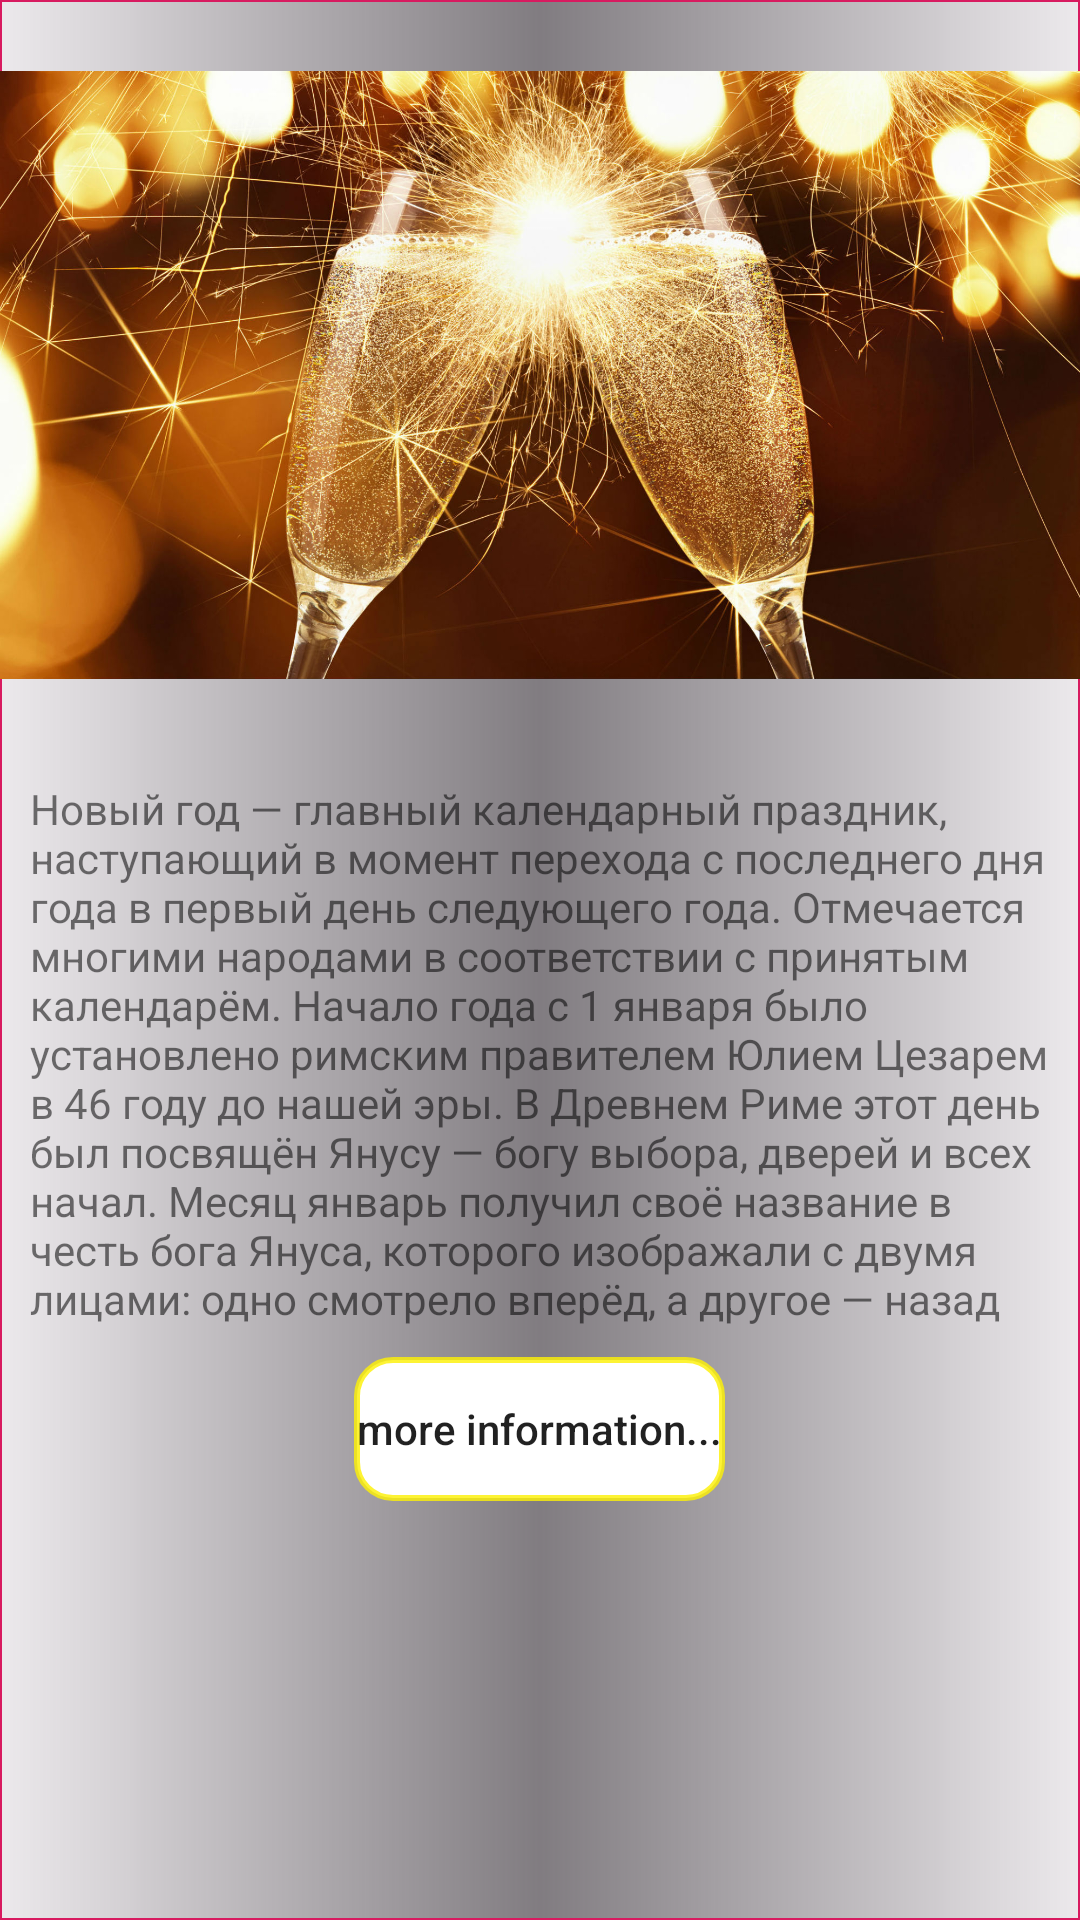

The Android layout XML behind this screen, and the referenced resources:
<!-- AndroidManifest.xml: application theme AppTheme -->
<!-- res/layout/fragment_fr__new__year.xml -->
<?xml version="1.0" encoding="utf-8"?>
<androidx.appcompat.widget.LinearLayoutCompat xmlns:android="http://schemas.android.com/apk/res/android"
    xmlns:tools="http://schemas.android.com/tools"
    android:layout_width="match_parent"
    android:layout_height="match_parent"
    tools:context=".fragment.Fr_New_Year"
    android:orientation="vertical"
    android:background="@drawable/holi_backgraund">

   <androidx.appcompat.widget.AppCompatImageView
       android:layout_gravity="top"
       android:layout_width="match_parent"
       android:layout_height="250dp"
      android:src="@drawable/hotel_new_year"/>

   <androidx.appcompat.widget.AppCompatTextView
       android:layout_width="match_parent"
       android:layout_height="wrap_content"
       android:id="@+id/new_year_info"
       android:text="@string/new_year"
       android:layout_margin="10dp"/>

   <androidx.appcompat.widget.AppCompatButton
       android:layout_width="wrap_content"
       android:layout_height="wrap_content"
      android:text="more information..."
       android:textAlignment="center"
       android:textAllCaps="false"
       android:id="@+id/btn_new_year"
      android:layout_gravity="center_horizontal"
      android:background="@drawable/btn_backgaund"/>

</androidx.appcompat.widget.LinearLayoutCompat>
<!-- resources referenced by this layout -->
<resources>
  <!-- drawable btn_backgaund (drawable) -->
  <?xml version="1.0" encoding="utf-8"?>
  <shape xmlns:android="http://schemas.android.com/apk/res/android"
      android:shape="rectangle">
  
      <corners android:radius="12dp"
          />
      <padding android:top="@dimen/cardview_compat_inset_shadow"
          android:bottom="@dimen/cardview_compat_inset_shadow"
          android:right="@dimen/cardview_compat_inset_shadow"
          android:left="@dimen/cardview_compat_inset_shadow"/>
      <solid android:color="@color/wite"
          />
      <stroke android:width="2dp"
          android:color="@color/gold"
          />
  
  </shape>
  <!-- drawable holi_backgraund (drawable) -->
  <?xml version="1.0" encoding="utf-8"?>
  <shape
      xmlns:android="http://schemas.android.com/apk/res/android"
      android:shape="rectangle">
  
      <stroke android:color="@color/colorAccent"
          android:width="0.5dp"/>
      <solid android:color="@color/colorAccent"
          />
      <gradient android:centerColor="@color/black"
          android:startColor="@color/wite1"
          android:endColor="@color/wite1"
          />
  </shape>
  <!-- drawable hotel_new_year: jpg bitmap (drawable, 570115 bytes) -->
  <string name="new_year">
     Новый год — главный календарный праздник, наступающий в момент перехода с последнего дня года в первый день следующего года. Отмечается многими народами в соответствии с принятым календарём.
  
  Начало года с 1 января было установлено римским правителем Юлием Цезарем в 46 году до нашей эры. В Древнем Риме этот день был посвящён Янусу — богу выбора, дверей и всех начал. Месяц январь получил своё название в честь бога Януса, которого изображали с двумя лицами: одно смотрело вперёд, а другое — назад
  </string>
  <style name="AppTheme" parent="Theme.AppCompat.DayNight.DarkActionBar">
          
          <item name="colorPrimary">@color/blue</item>
          <item name="colorPrimaryDark">@color/blue2</item>
          <item name="colorAccent">@color/colorAccent</item>
      </style>
  <color name="wite">#FFFFFF</color>
  <color name="gold">#D0FDF107</color>
  <color name="colorAccent">#D81B60</color>
  <color name="black">#81090009</color>
  <color name="wite1">#B7E6E2E6</color>
  <color name="blue">#07CCFD</color>
  <color name="blue2">#BE0B55E6</color>
</resources>
